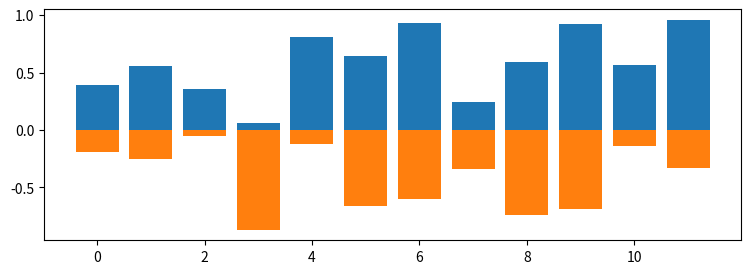

Recreate this plot in Python.
import matplotlib.pyplot as plt
import pylab as p
import random


names = p.arange(0, 12, 1)
values1 = []
values2 = []
for name in names:
    values1.append(round(random.uniform(0, 1), 2))
    values2.append(round(random.uniform(0, -1), 2))
plt.figure(1, figsize=(9, 3))
plt.bar(names, values1)
plt.bar(names, values2)
plt.show()
